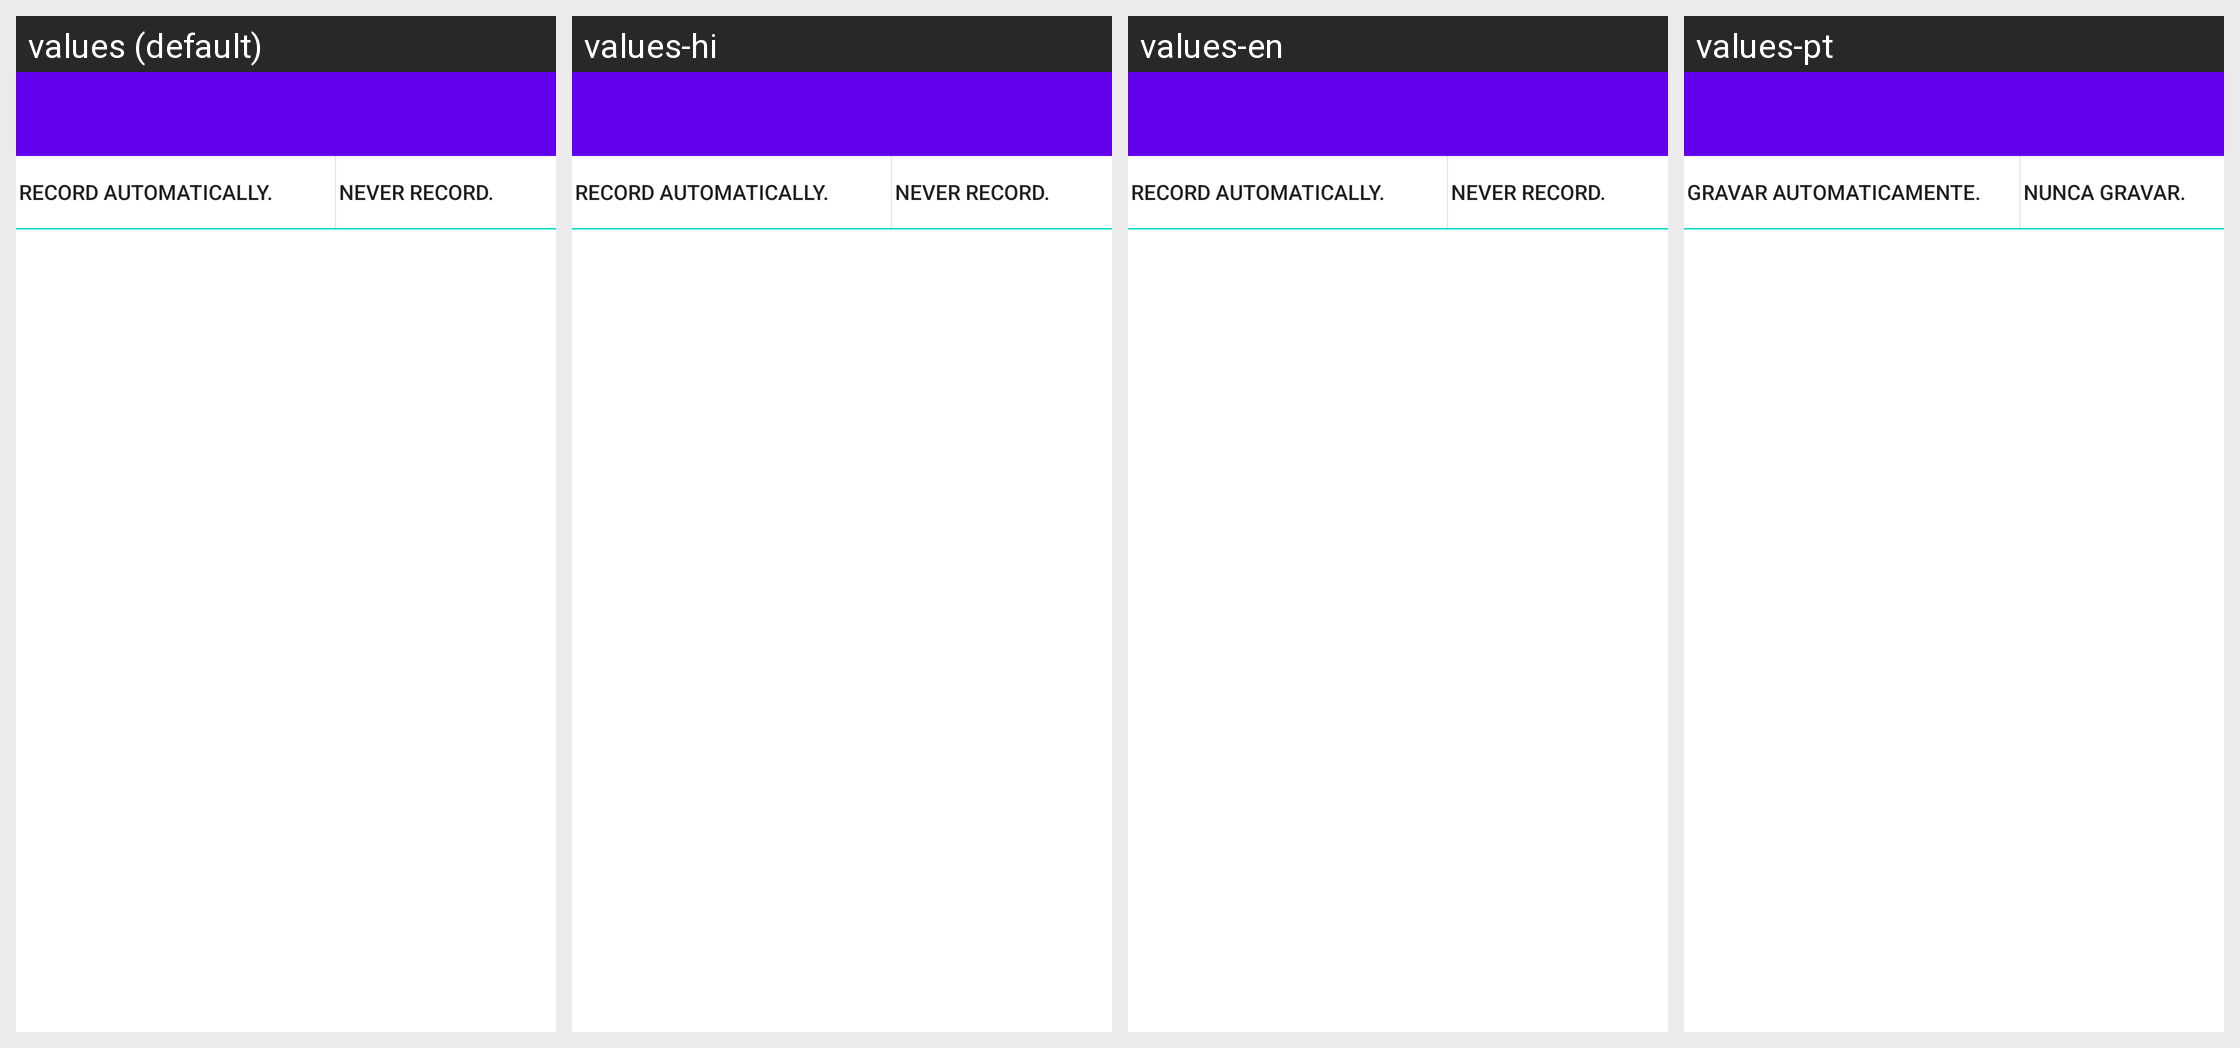

Translations of the strings shown on this Android screen, per locale in the grid:
Android screen res/layout/filters.xml rendered under 4 locales, left to right: values (default), values-hi, values-en, values-pt. Device: Nexus 5 (rendered at 1080×1920; each locale shown at half size, 540×960, under a caption strip naming it); theme Theme.MaterialComponents.DayNight.NoActionBar.
Other locales in the repository, not shown: values-ar, values-de, values-es, values-fr, values-jp, values-ru, values-zh.
Strings drawn on this screen, with the default value and each locale's value (text and hints the layout hard-codes, and strings that could not be matched under every locale, appear in the picture but are not listed):

filters_add_recordable_contact
  values: Record automatically.
  values-hi: Record automatically.
  values-en: Record automatically.
  values-pt: Gravar automaticamente.

filters_add_not_recordable_contact
  values: Never record.
  values-hi: Never record.
  values-en: Never record.
  values-pt: Nunca gravar.
